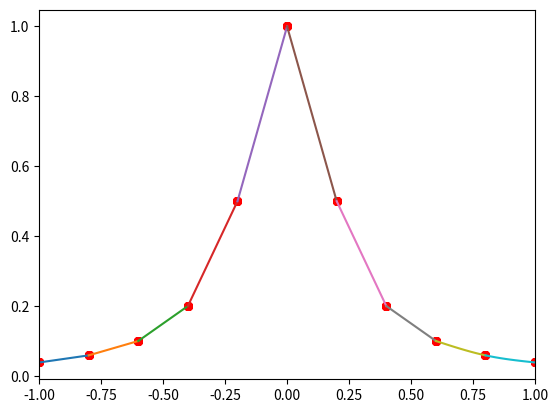

Python code for this plot:
# [redacted]
# [redacted]
#内　　容:スプラインを使用した図3-6の曲線について

import matplotlib
import matplotlib.pyplot as plot

from math import * #sin関数

#Gaussの消去法
def Gauss(N,A,y):
    x = [0]*N #未知数ベクトル
    #前進消去
    for k in range(N-1):
        m = 0 #最大値
        for i in range(k,N):
            if m < abs(A[i][k]):
                m = abs(A[i][k])
                l = i
            if l != k:
                for n in range(k,N):
                    A[k][n],A[l][n] = A[l][n],A[k][n]
                y[k],y[l] = y[l],y[k]
                for i in range(k+1,N):
                    alpha = A[i][k]/A[k][k]
                    for j in range(k+1,N):
                        A[i][j] -= alpha*A[k][j]
                    y[i] -= alpha*y[k]

    #後退代入
    x[N-1] = y[N-1]/A[N-1][N-1]

    for i in range(N-2,-1-1):
        s = 0 #合計
        for k in range(i+1,N):
            s += A[i][k]*x[k]
        x[i] = (y[i] - s)/A[i][i]

    return x

#関数(p.55[3])
def f(x):
    return sin(x)/(1+x)

#描画
def Draw(xmin,xmax,px,py,a,b,c,d):
    fig = plot.figure() #図
    graph = fig.add_subplot() #グラフを配置
    graph.set_xlim(xmin,xmax) #描画範囲（x軸）
    #自然スプライン
    dx = (xmax-xmin)/len(a)
    for j in range(len(a)):
        xj = px[j]; xk = px[j+1]
        qx = []; qy = []
        M = 10
        for i in range(M+1):
            x = xj + dx*i/M
            qx += [x]
            qy += [a[j]*(x-xj)*(x-xj)*(x-xj)+b[j]*(x-xj)*(x-xj)+c[j]*(x-xj)+d[j]]
            
        graph.plot(qx,qy) #線を描画
        graph.scatter(px,py,s=30,c="red") #点を描画

    plot.show() #表示

#自然スプライン
def NaturalSpline(N,px,py):
    h = [0]*N
    for j in range(N):
        h[j] = px[j+1]-px[j]
    v = [0]*N
    for j in range(N):
        v[j] = 6*((py[j+1]-py[j])/h[j]-(py[j]-py[j-1])/h[j-1])
    #連立方程式の作成
    A = [] #係数行列
    for i in range(N-1):
        A += [[0]*(N-1)]
    for i in range(N-1):
        A[i][i] = 2*(h[i]+h[i+1]) #対角成分
    for i in range(N-2):
        A[i][i+1] = h[i+1] #対角周辺
        A[i+1][i] = h[i] #対角周辺
    y = [0]*(N-1) #右辺ベクトル
    for i in range(N-1):
        y[i] = v[i+1]

    x = Gauss(N-1,A,y) #p.47(3.32)式

    u = [0] + x + [0] #両端の境界条件
    b = [0]*N
    for j in range(N):
        b[j] = u[j]/2 # (3.20)式
    a = [0]*N
    for j in range(N):
        a[j] = (u[j+1]-u[j])/(6*(px[j+1]-px[j])) # (3.22)式
    d = [0]*N
    for j in range(N):
        d[j] = py[j] #(3.24)式
    c = [0]*N
    for j in range(N):
        c[j] = (py[j+1]-py[j])/(px[j+1]-px[j])-(px[j+1]-px[j])*(2*u[j]+u[j+1])/6 #(3.25)式

    return a,b,c,d

#実行
N = 10 #点数
px = [-1,-0.8,-0.6,-0.4,-0.2,0,0.2,0.4,0.6,0.8,1] #x座標
py = []
for x in px:
    y = 1/(1+25*x*x)
    py.append(y)

a,b,c,d = NaturalSpline(N,px,py)

Draw(-1,1,px,py,a,b,c,d) #描画

#input("[Enter]キーを押して終了")　#コメントアウト